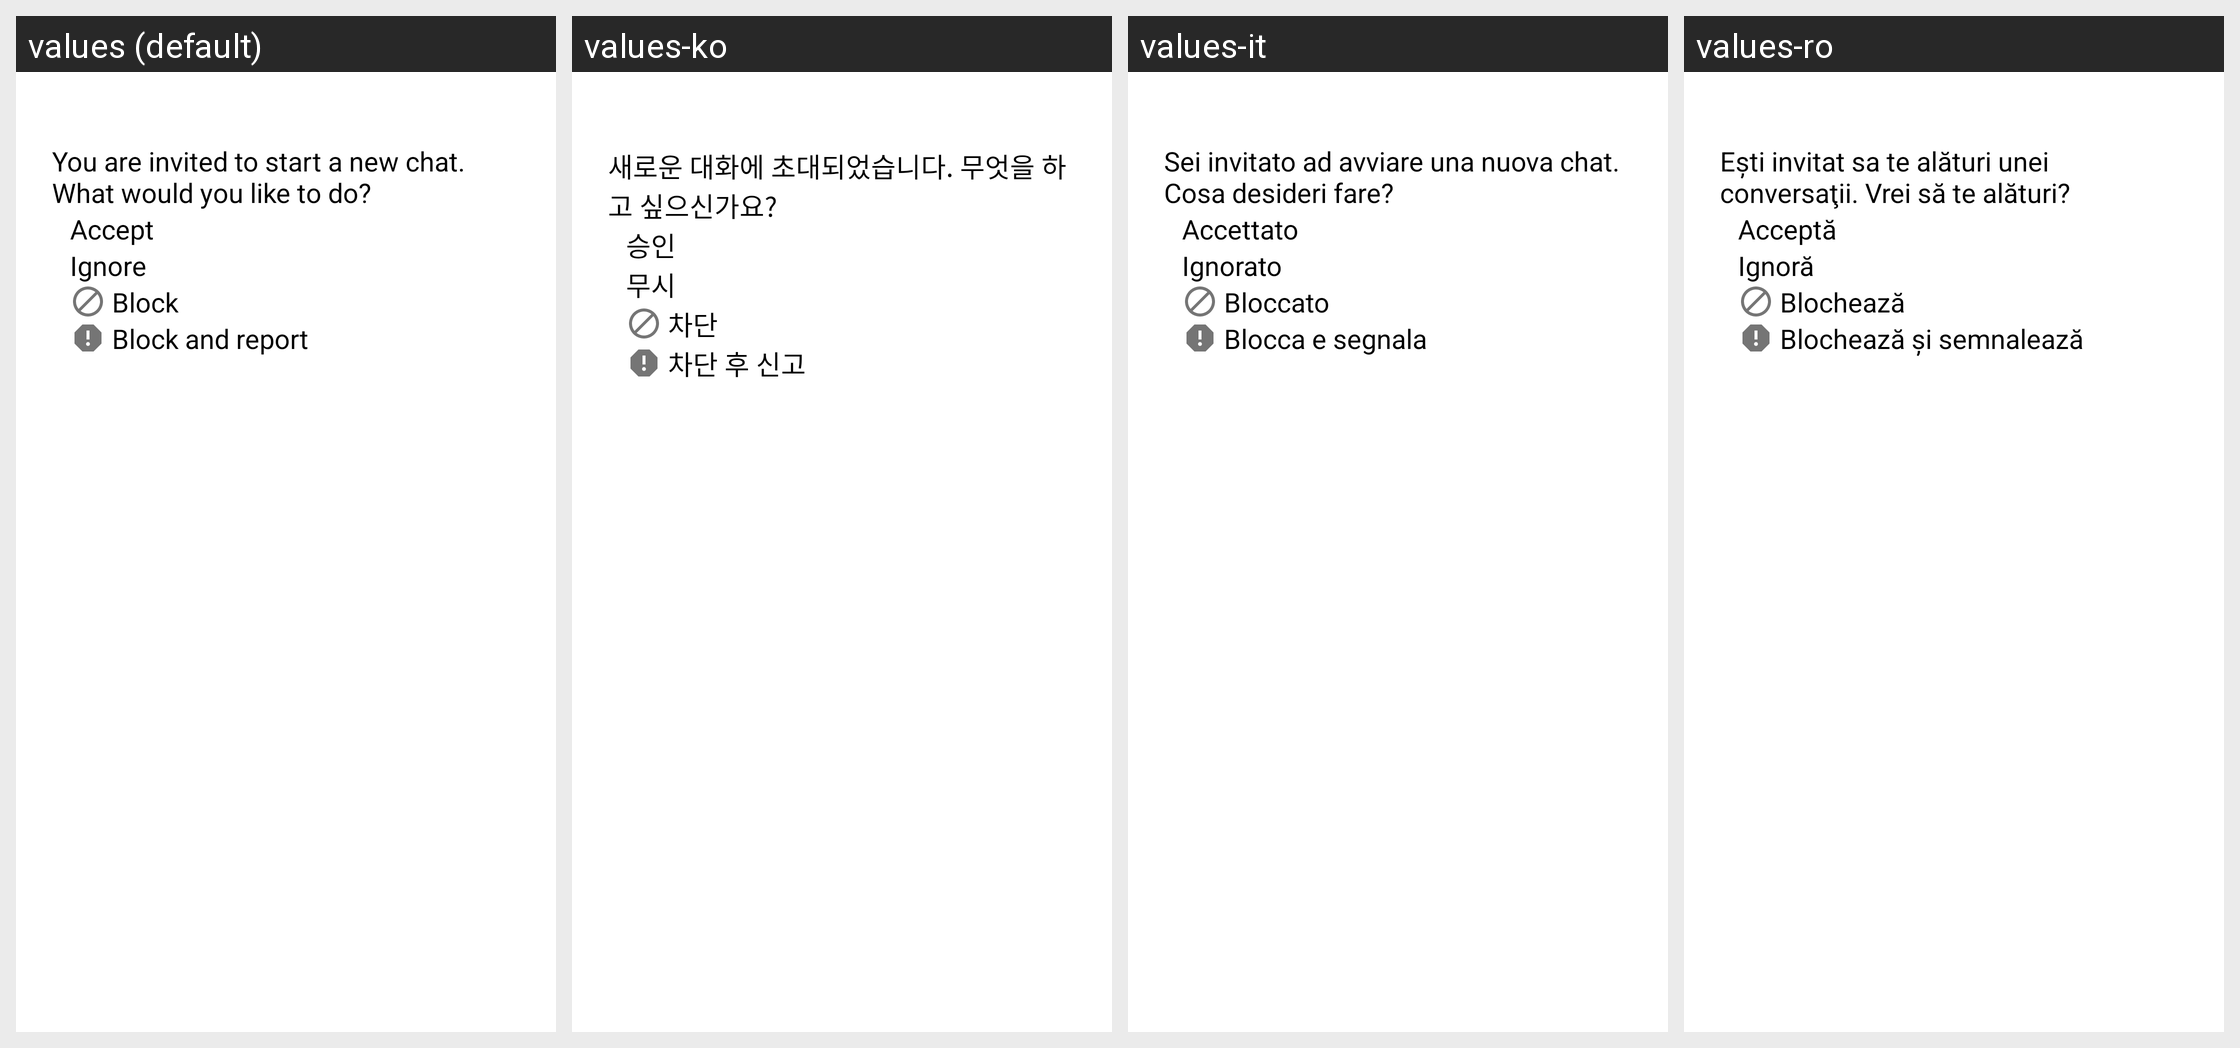

Strings drawn on this Android screen and how each of the app's shown locales translates them:
Android screen res/layout/dialog_accept_chat.xml rendered under 4 locales, left to right: values (default), values-ko, values-it, values-ro. Device: Nexus 5 (rendered at 1080×1920; each locale shown at half size, 540×960, under a caption strip naming it); theme Theme.App.Starting.
Other locales in the repository, not shown: values-de, values-es, values-fr, values-hi, values-id, values-pt, values-ru, values-uk, values-zh, values-zh-rTW.
Strings drawn on this screen, with the default value and each locale's value (text and hints the layout hard-codes, and strings that could not be matched under every locale, appear in the picture but are not listed):

request_new_chat_message
  values: You are invited to start a new chat. What would you like to do?
  values-ko: 새로운 대화에 초대되었습니다. 무엇을 하고 싶으신가요?
  values-it: Sei invitato ad avviare una nuova chat. Cosa desideri fare?
  values-ro: Eşti invitat sa te alături unei conversaţii. Vrei să te alături?

new_chat_accept
  values: Accept
  values-ko: 승인
  values-it: Accettato
  values-ro: Acceptă

new_chat_ignore
  values: Ignore
  values-ko: 무시
  values-it: Ignorato
  values-ro: Ignoră

new_chat_block
  values: Block
  values-ko: 차단
  values-it: Bloccato
  values-ro: Blochează

block_and_report
  values: Block and report
  values-ko: 차단 후 신고
  values-it: Blocca e segnala
  values-ro: Blochează şi semnalează
